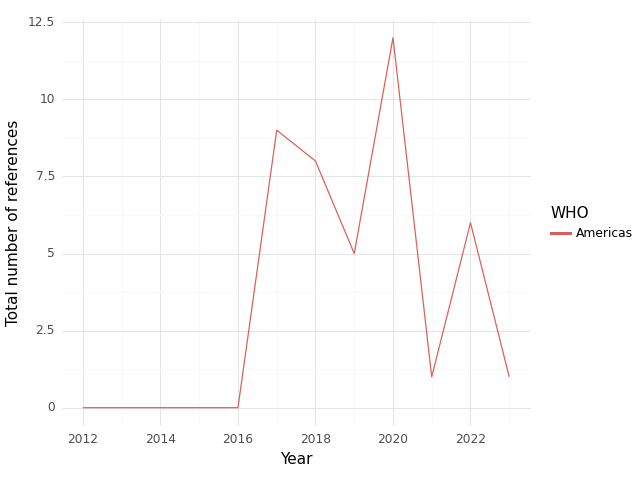

The table this chart was drawn from, first rows:
, WHO, Year, intersection, climate, health, sum, Sector
0, Americas, 2012, 0.0, 15.0, 159.0, 174.0, medical equipment and services; health c…
1, Americas, 2013, 0.0, 4.0, 557.0, 561.0, medical equipment and services; health c…
2, Americas, 2014, 0.0, 9.0, 135.0, 144.0, medical equipment and services; health c…
3, Americas, 2015, 0.0, 0.0, 61.0, 61.0, medical equipment and services; health c…
4, Americas, 2016, 0.0, 0.0, 55.0, 55.0, medical equipment and services; health c…
5, Americas, 2017, 9.0, 9.0, 344.0, 362.0, medical equipment and services; health c…
6, Americas, 2018, 8.0, 29.0, 291.0, 328.0, medical equipment and services; health c…
7, Americas, 2019, 5.0, 17.0, 298.0, 320.0, medical equipment and services; health c…
8, Americas, 2020, 12.0, 23.0, 514.0, 549.0, medical equipment and services; health c…
9, Americas, 2021, 1.0, 13.0, 376.0, 390.0, medical equipment and services; health c…
10, Americas, 2022, 6.0, 20.0, 466.0, 492.0, medical equipment and services; health c…
11, Americas, 2023, 1.0, 2.0, 194.0, 197.0, medical equipment and services; health c…
